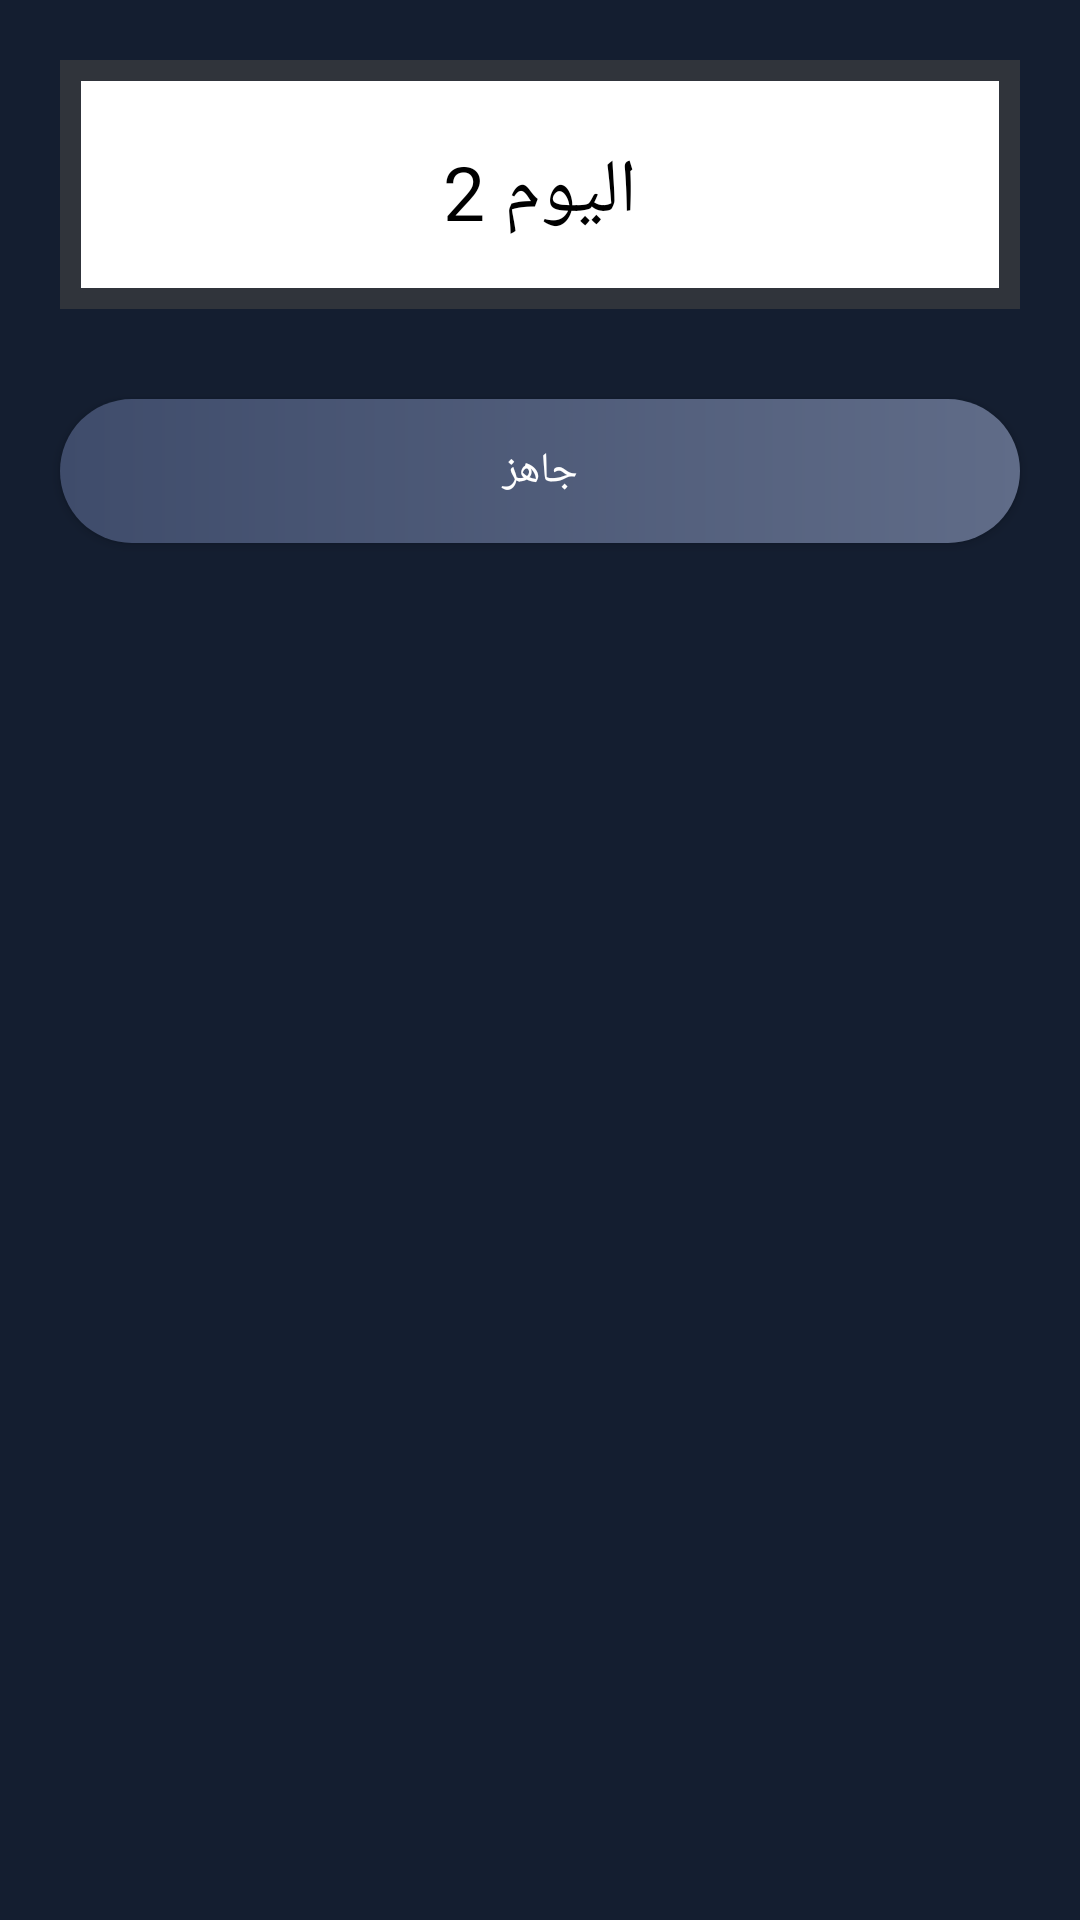

Produce the Android XML layout that renders to this screen, including the resource entries it uses.
<!-- AndroidManifest.xml: application theme Theme.AppCompat.NoActionBar -->
<!-- res/layout/fragment_exercise_second.xml -->
<?xml version="1.0" encoding="utf-8"?>
<android.support.constraint.ConstraintLayout xmlns:android="http://schemas.android.com/apk/res/android"
    xmlns:app="http://schemas.android.com/apk/res-auto"
    xmlns:tools="http://schemas.android.com/tools"
    android:layout_width="match_parent"
    android:layout_height="match_parent"
    tools:context="com.example.adib.test.FragmentExercise.FragmentExerciseFirst"
    android:background="@drawable/gradient"
    android:layoutDirection="rtl"
    android:textDirection="rtl">

    <LinearLayout
        android:id="@+id/linearLayout"
        android:layout_width="match_parent"
        android:layout_height="wrap_content"
        android:layout_marginEnd="20dp"
        android:layout_marginStart="20dp"
        android:layout_marginTop="20dp"
        android:background="@color/black_light"
        android:orientation="vertical"
        app:layout_constraintEnd_toEndOf="parent"
        app:layout_constraintStart_toStartOf="parent"
        app:layout_constraintTop_toTopOf="parent"
        tools:ignore="MissingConstraints">

        <LinearLayout
            android:layout_width="match_parent"
            android:layout_height="wrap_content"
            android:orientation="vertical">

            <TextView
                android:layout_width="match_parent"
                android:layout_height="wrap_content"
                android:layout_gravity="center"
                android:layout_marginLeft="7dp"
                android:layout_marginRight="7dp"
                android:layout_marginTop="7dp"
                android:background="@color/white"
                android:paddingBottom="15dp"
                android:paddingTop="20dp"
                android:text="اليوم 2"
                android:textAlignment="center"
                android:textColor="@color/black"
                android:textSize="25dp" />

            <android.support.v7.widget.RecyclerView
                android:id="@+id/recyclerViewListviewExercise"
                android:layout_width="match_parent"
                android:layout_height="wrap_content"
                android:layout_marginBottom="7dp"
                android:layout_marginLeft="7dp"
                android:layout_marginRight="7dp"
                android:overScrollMode="never">

            </android.support.v7.widget.RecyclerView>


        </LinearLayout>


    </LinearLayout>


    <Button
        android:id="@+id/button_exercise_start"
        android:layout_width="match_parent"
        android:layout_height="wrap_content"
        android:layout_marginHorizontal="20dp"
        android:layout_marginTop="30dp"
        android:background="@drawable/gradient_buttons"
        android:ems="10"
        android:layoutDirection="rtl"
        android:paddingBottom="10dp"
        android:paddingLeft="20dp"
        android:paddingRight="20dp"
        android:paddingTop="10dp"
        android:text="جاهز"
        android:textColor="#fff"
        android:textDirection="rtl"
        app:layout_constraintTop_toBottomOf="@+id/linearLayout"
        tools:ignore="MissingConstraints" />


</android.support.constraint.ConstraintLayout>
<!-- resources referenced by this layout -->
<resources>
  <color name="black">#000000</color>
  <color name="black_light">#99444444</color>
  <color name="white">#ffffff</color>
  <!-- drawable gradient (drawable) -->
  <?xml version="1.0" encoding="utf-8"?>
  <shape xmlns:android="http://schemas.android.com/apk/res/android">
      <gradient
          android:startColor="#141E30"
          android:endColor="#141E30"
          android:angle="90">
      </gradient>
  
  </shape>
  <!-- drawable gradient_buttons (drawable) -->
  <?xml version="1.0" encoding="utf-8"?>
  <shape xmlns:android="http://schemas.android.com/apk/res/android"
      android:shape="rectangle" android:padding="10dp">
      <gradient
          android:startColor="#606c88"
          android:endColor="#3f4c6b"
          android:angle="180">
      </gradient>
      <corners
          android:bottomRightRadius="25dp"
          android:bottomLeftRadius="25dp"
          android:topLeftRadius="25dp"
          android:topRightRadius="25dp"/>
  
  </shape>
</resources>
